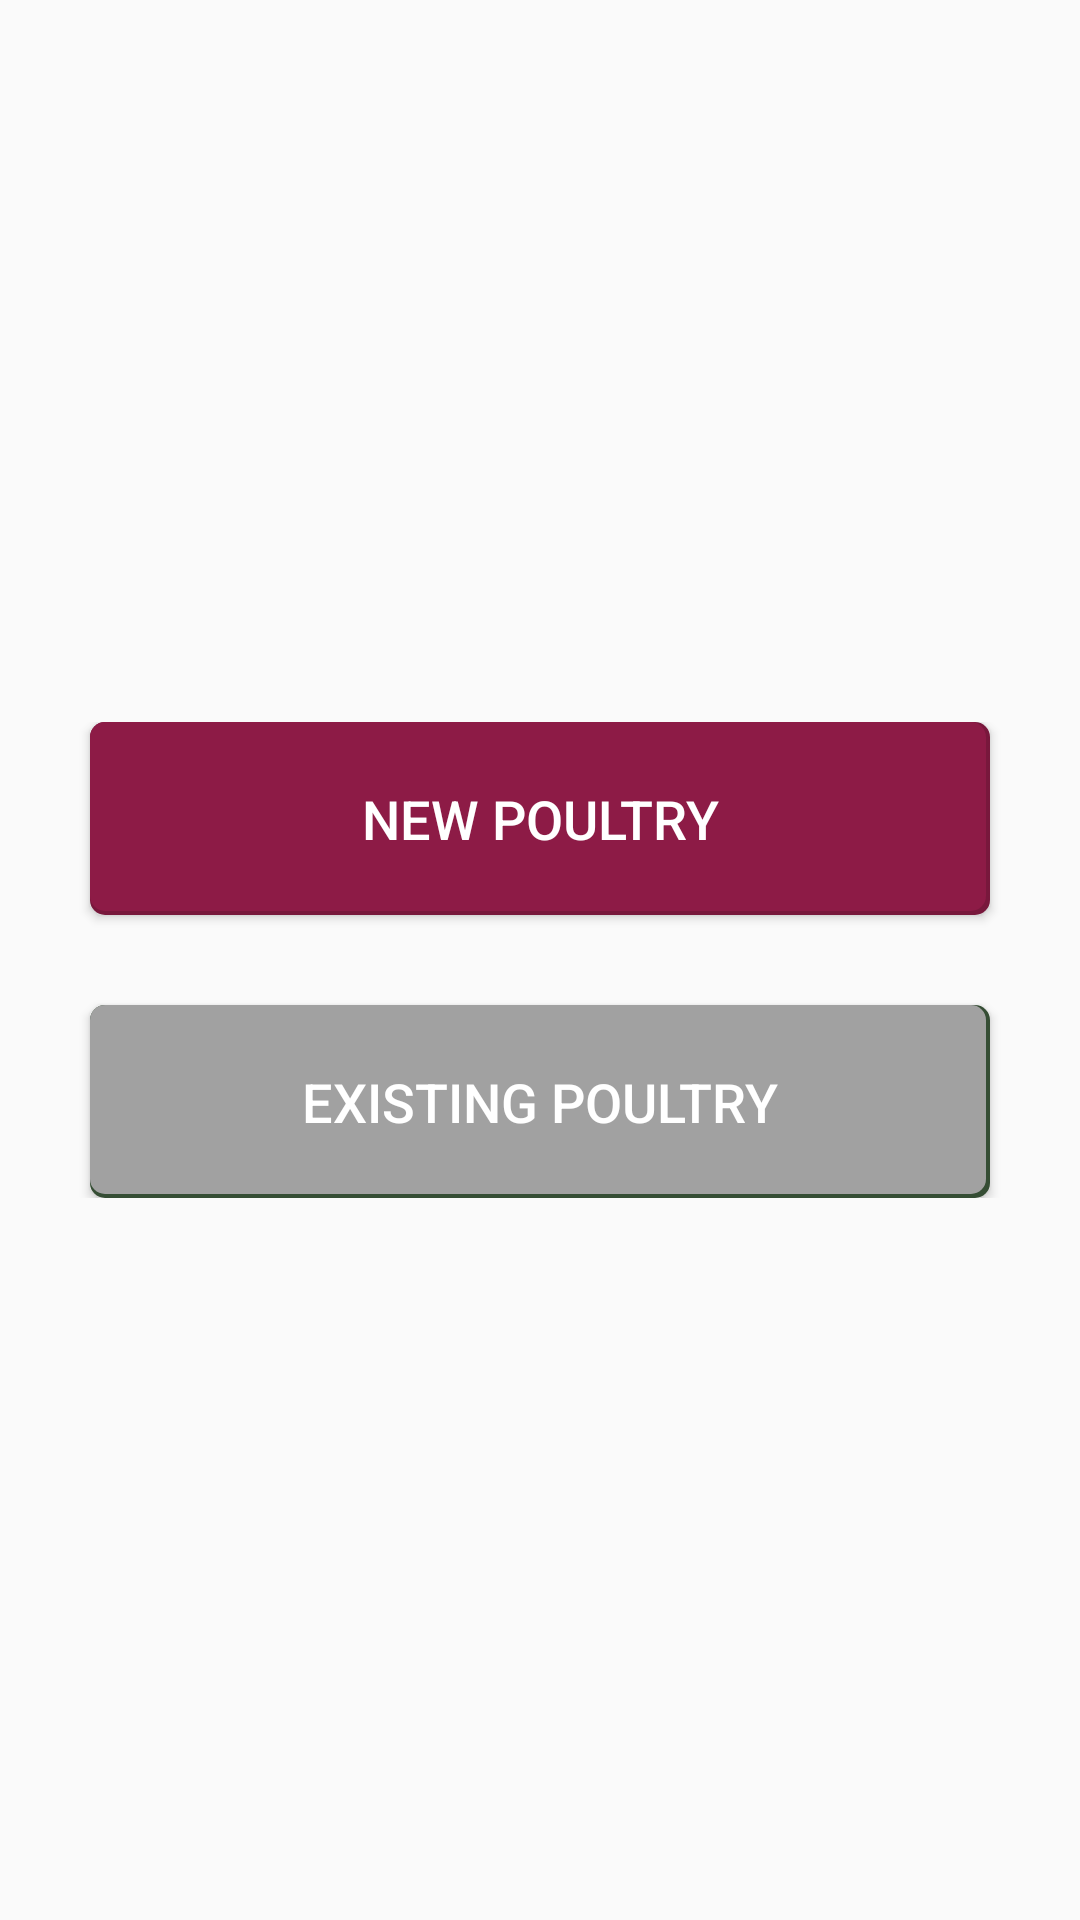

The Android layout XML behind this screen, and the referenced resources:
<!-- AndroidManifest.xml: application theme AppTheme -->
<!-- res/layout/start_fragment.xml -->
<?xml version="1.0" encoding="utf-8"?>
<RelativeLayout xmlns:android="http://schemas.android.com/apk/res/android"
    android:layout_width="match_parent" android:layout_height="match_parent">

    <LinearLayout
        android:layout_width="match_parent"
        android:layout_height="wrap_content"
        android:orientation="vertical"
        android:layout_centerInParent="true">
        <Button
            android:layout_width="match_parent"
            android:layout_height="wrap_content"
            android:layout_marginLeft="30dp"
            android:layout_marginRight="30dp"
            android:layout_marginBottom="15dp"
            android:textSize="18dp"
            android:padding="20dp"
            android:id="@+id/new_poultry"
            android:textColor="@color/white"
            android:background="@drawable/new_poultry"
            android:text="@string/new_poultry"/>
        <Button
            android:layout_width="match_parent"
            android:layout_height="wrap_content"
            android:layout_marginLeft="30dp"
            android:layout_marginRight="30dp"
            android:layout_marginTop="15dp"
            android:textSize="18dp"
            android:id="@+id/existing_poultry"
            android:padding="20dp"
            android:textColor="@color/white"
            android:background="@drawable/exist_poultry"
            android:text="@string/existing_poultry"/>
    </LinearLayout>
</RelativeLayout>
<!-- resources referenced by this layout -->
<resources>
  <color name="white">#ffffff</color>
  <!-- drawable exist_poultry (drawable) -->
  <?xml version="1.0" encoding="utf-8"?>
  <layer-list xmlns:android="http://schemas.android.com/apk/res/android">
      <item>
          <shape android:shape="rectangle">
              <gradient android:angle="90"
                  android:endColor="@color/darkGreenishGrey" android:startColor="@color/darkGreenishGrey" />
              <corners android:radius="5dp" />
          </shape>
      </item>
  
      <item
          android:left="0dp"
          android:right="1.5dp"
          android:top="0dp"
          android:bottom="1.5dp">
          <shape android:shape="rectangle">
              <solid android:color="@color/grey"/>
              <corners android:radius="5dp" />
          </shape>
      </item>
  </layer-list>
  <!-- drawable new_poultry (drawable) -->
  <?xml version="1.0" encoding="utf-8"?>
  <layer-list xmlns:android="http://schemas.android.com/apk/res/android">
      <item>
          <shape android:shape="rectangle">
              <gradient android:angle="90"
                  android:endColor="@color/colorPrimaryDark" android:startColor="@color/colorPrimaryDark" />
              <corners android:radius="5dp" />
          </shape>
      </item>
  
      <item
          android:left="0dp"
          android:right="1.5dp"
          android:top="0dp"
          android:bottom="1.5dp">
          <shape android:shape="rectangle">
              <solid android:color="@color/colorPrimary"/>
              <corners android:radius="5dp" />
          </shape>
      </item>
  </layer-list>
  <string name="existing_poultry">Existing Poultry</string>
  <string name="new_poultry">New Poultry</string>
  <style name="AppTheme" parent="Theme.AppCompat.Light.NoActionBar">
          
          <item name="colorPrimary">@color/colorPrimary</item>
          <item name="colorPrimaryDark">@color/colorPrimaryDark</item>
          <item name="colorAccent">@color/colorAccent</item>
      </style>
  <color name="darkGreenishGrey">#354d34</color>
  <color name="grey">#FFA1A1A1</color>
  <color name="colorPrimaryDark">#FF78183C</color>
  <color name="colorPrimary">#FF8D1B46</color>
  <color name="colorAccent">@color/darkGreen</color>
  <color name="darkGreen">#F4075E21</color>
</resources>
